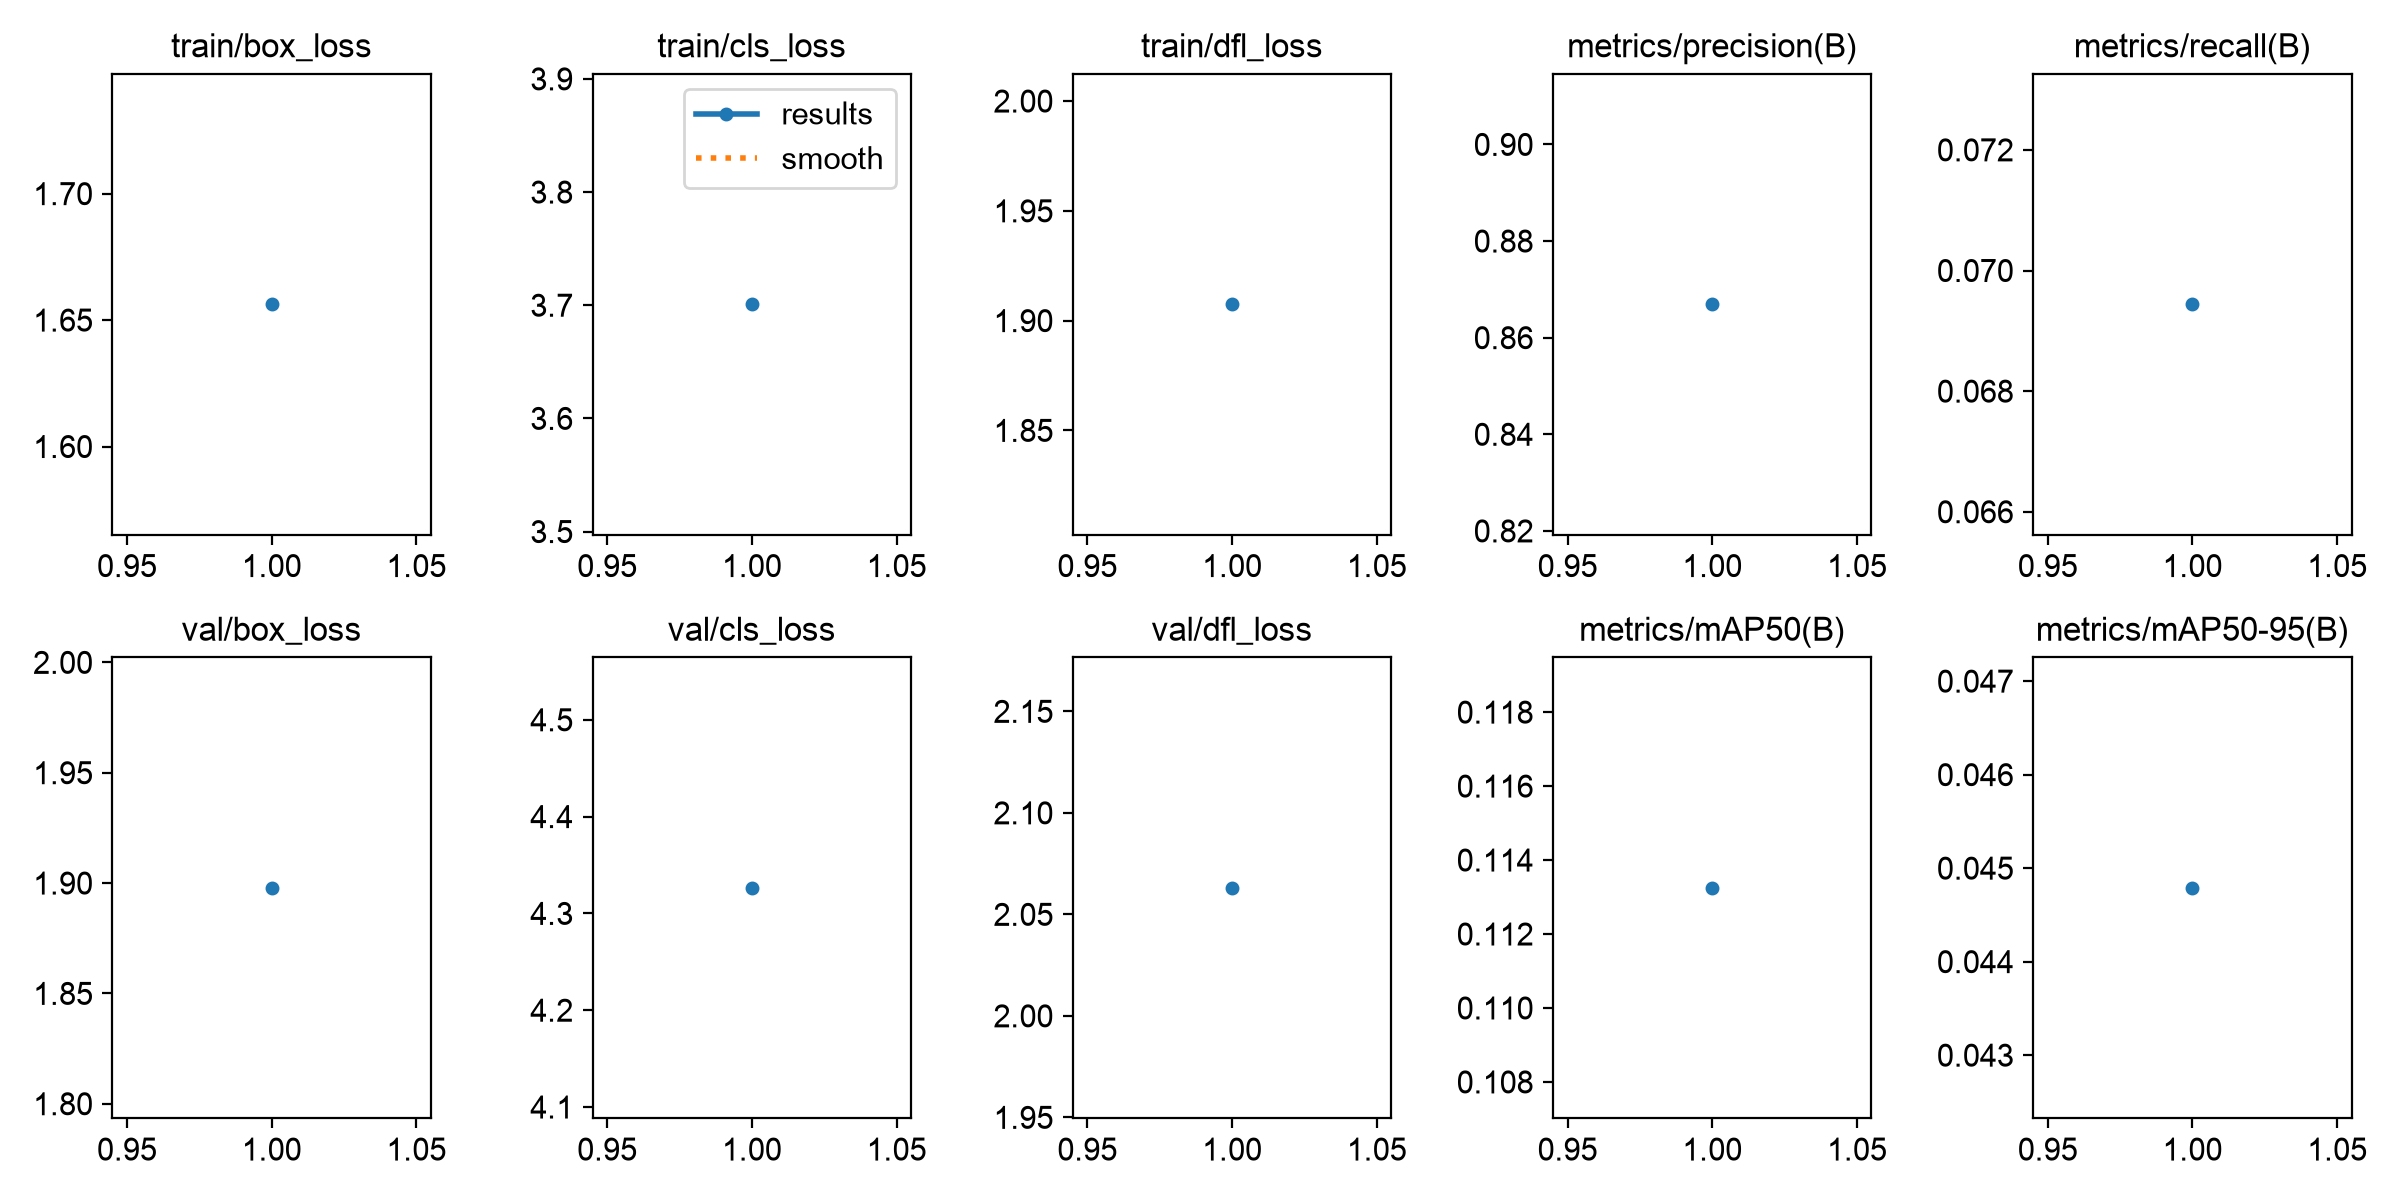

Source data for this figure (header and first rows):
epoch, time, train/box_loss, train/cls_loss, train/dfl_loss, metrics/precision(B), metrics/recall(B), metrics/mAP50(B), metrics/mAP50-95(B), val/box_loss, val/cls_loss, val/dfl_loss, lr/pg0, lr/pg1, lr/pg2
1, 50.26, 1.656, 3.701, 1.907, 0.8669, 0.06944, 0.1133, 0.04479, 1.898, 4.326, 2.063, 0.0003267, 0.0003267, 0.0003267
